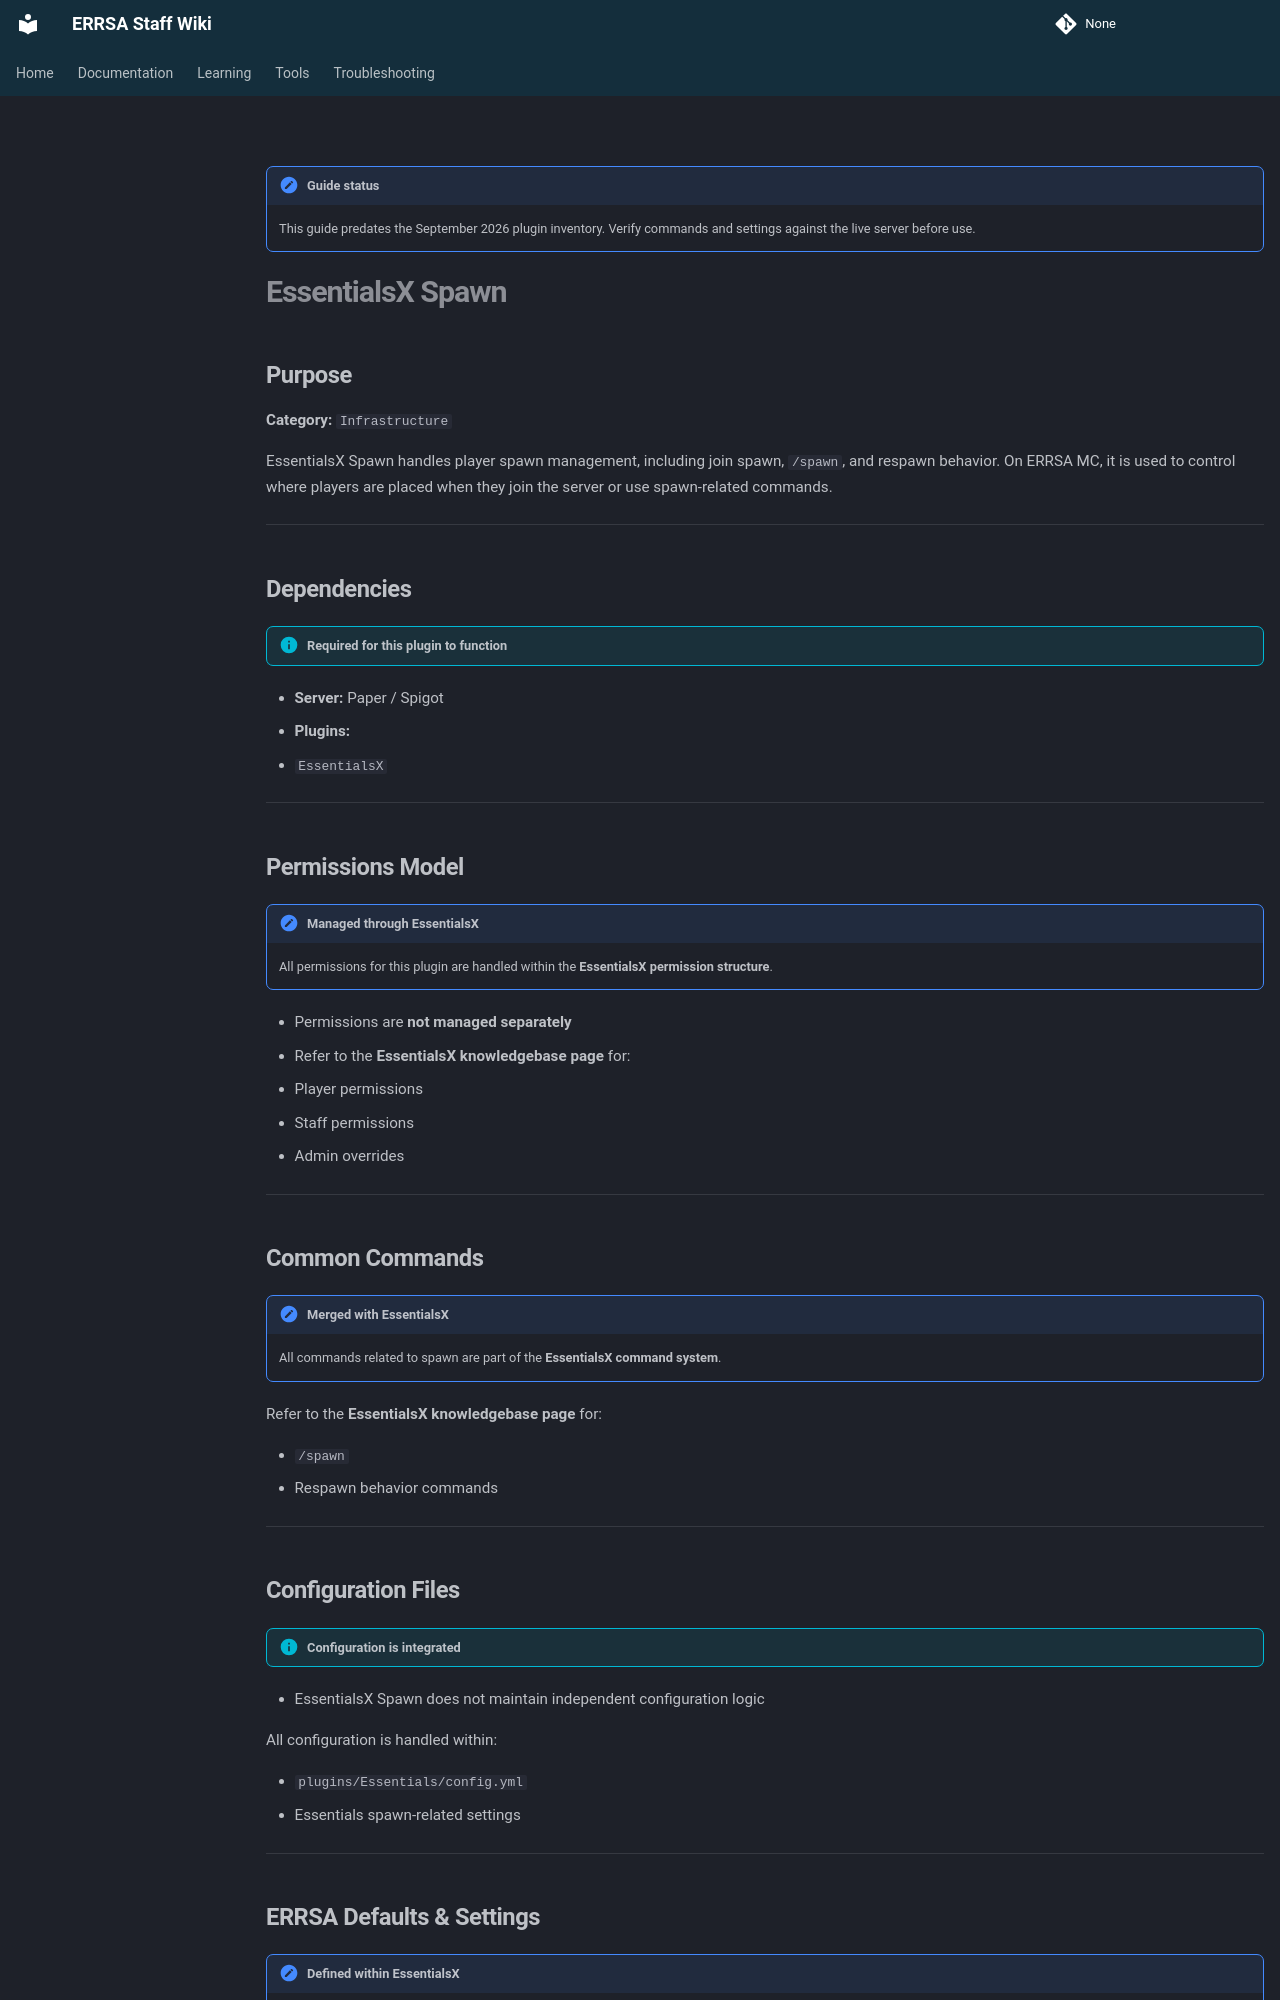

repository: DB-ERRSA/ERRSA-Staff-Wiki · page: documentation/plugins/legacy/essentialsspawn/index.html · generator: mkdocs

!!! note "Guide status"
    This guide predates the September 2026 plugin inventory. Verify commands and settings against the live server before use.

# EssentialsX Spawn

## Purpose

**Category:** `Infrastructure`

EssentialsX Spawn handles player spawn management, including join spawn, `/spawn`, and respawn behavior. On ERRSA MC, it is used to control where players are placed when they join the server or use spawn-related commands.

---

## Dependencies

!!! info "Required for this plugin to function"
- **Server:** Paper / Spigot
- **Plugins:**
  - `EssentialsX`


---

## Permissions Model

!!! note "Managed through EssentialsX"
    All permissions for this plugin are handled within the **EssentialsX permission structure**.

- Permissions are **not managed separately**
- Refer to the **EssentialsX knowledgebase page** for:
  - Player permissions
  - Staff permissions
  - Admin overrides

---

## Common Commands

!!! note "Merged with EssentialsX"
    All commands related to spawn are part of the **EssentialsX command system**.

Refer to the **EssentialsX knowledgebase page** for:

- `/spawn`
- Respawn behavior commands

---

## Configuration Files

!!! info "Configuration is integrated"
- EssentialsX Spawn does not maintain independent configuration logic

All configuration is handled within:

- `plugins/Essentials/config.yml`
- Essentials spawn-related settings

---
